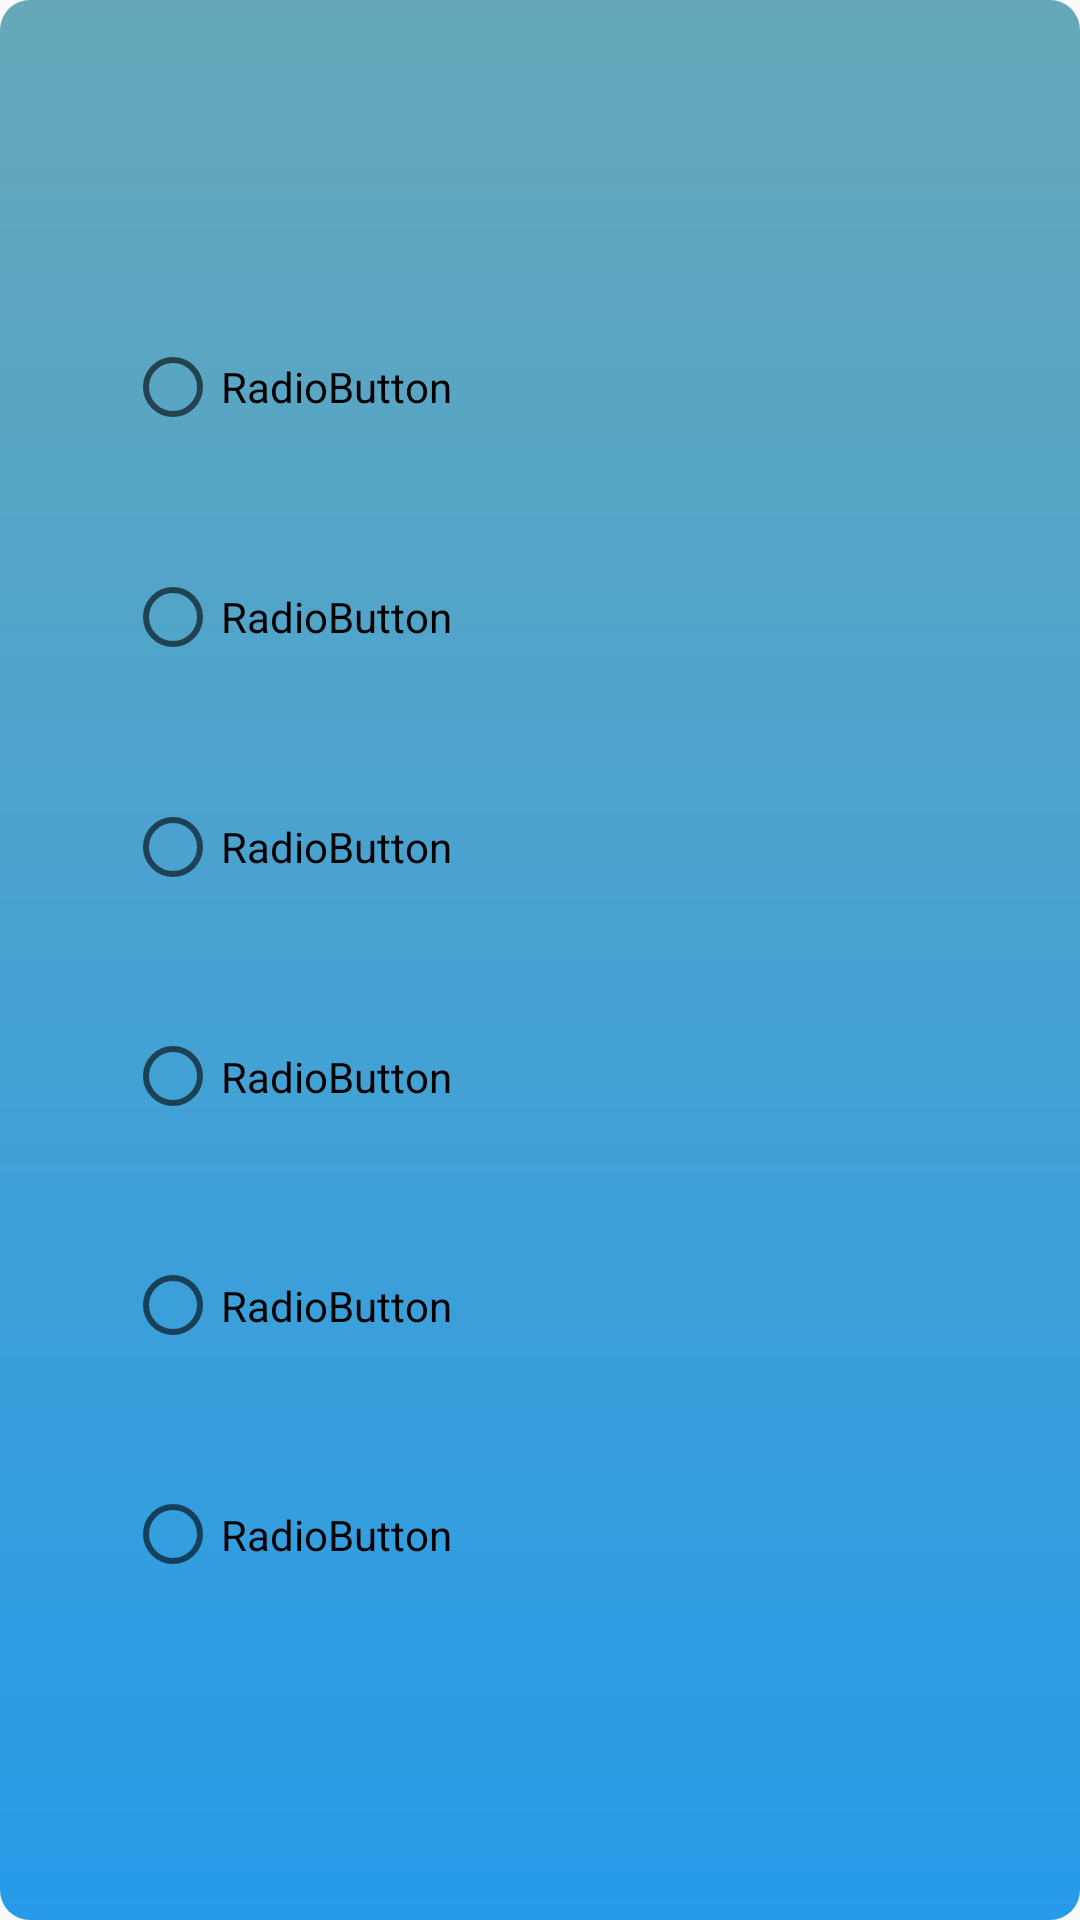

Android layout source for this screen:
<!-- AndroidManifest.xml: application theme AppTheme -->
<!-- res/layout/activity_colour_picker.xml -->
<?xml version="1.0" encoding="utf-8"?>
<android.support.constraint.ConstraintLayout xmlns:android="http://schemas.android.com/apk/res/android"
    xmlns:app="http://schemas.android.com/apk/res-auto"
    xmlns:tools="http://schemas.android.com/tools"
    android:layout_width="match_parent"
    android:layout_height="match_parent"
    android:background="@drawable/popup_bg"
    tools:context=".ColourPicker">

    <RadioGroup
        android:layout_width="277dp"
        android:layout_height="459dp"
        android:layout_marginStart="8dp"
        android:layout_marginTop="8dp"
        android:layout_marginEnd="8dp"
        android:layout_marginBottom="8dp"
        app:layout_constraintBottom_toBottomOf="parent"
        app:layout_constraintEnd_toEndOf="parent"
        app:layout_constraintHorizontal_bias="0.503"
        app:layout_constraintStart_toStartOf="parent"
        app:layout_constraintTop_toTopOf="parent">

        <RadioButton
            android:id="@+id/radioButton4"
            android:layout_width="289dp"
            android:layout_height="219dp"
            android:layout_weight="1"
            android:text="RadioButton" />

        <RadioButton
            android:id="@+id/radioButton5"
            android:layout_width="289dp"
            android:layout_height="219dp"
            android:layout_weight="1"
            android:text="RadioButton" />

        <RadioButton
            android:id="@+id/radioButton6"
            android:layout_width="289dp"
            android:layout_height="219dp"
            android:layout_weight="1"
            android:text="RadioButton" />

        <RadioButton
            android:id="@+id/radioButton7"
            android:layout_width="289dp"
            android:layout_height="219dp"
            android:layout_weight="1"
            android:text="RadioButton" />

        <RadioButton
            android:id="@+id/radioButton8"
            android:layout_width="289dp"
            android:layout_height="219dp"
            android:layout_weight="1"
            android:text="RadioButton" />

        <RadioButton
            android:id="@+id/radioButton9"
            android:layout_width="289dp"
            android:layout_height="219dp"
            android:layout_weight="1"
            android:text="RadioButton" />
    </RadioGroup>
</android.support.constraint.ConstraintLayout>
<!-- resources referenced by this layout -->
<resources>
  <!-- drawable popup_bg (drawable) -->
  <?xml version="1.0" encoding="utf-8"?>
  <shape xmlns:android="http://schemas.android.com/apk/res/android">
  
      <gradient
          android:startColor="#279be9"
          android:endColor="#66a8ba"
          android:angle="90"
          />
  
      <corners
          android:radius="10dp"
          />
  </shape>
  <style name="AppTheme" parent="Theme.AppCompat.Light.DarkActionBar">
          <item name="colorPrimary">@color/colorPrimary</item>
          <item name="colorPrimaryDark">@color/colorPrimaryDark</item>
          <item name="colorAccent">@color/colorAccent</item>
      </style>
  <color name="colorPrimary">#008577</color>
  <color name="colorPrimaryDark">#00574B</color>
  <color name="colorAccent">#d81b60</color>
</resources>
